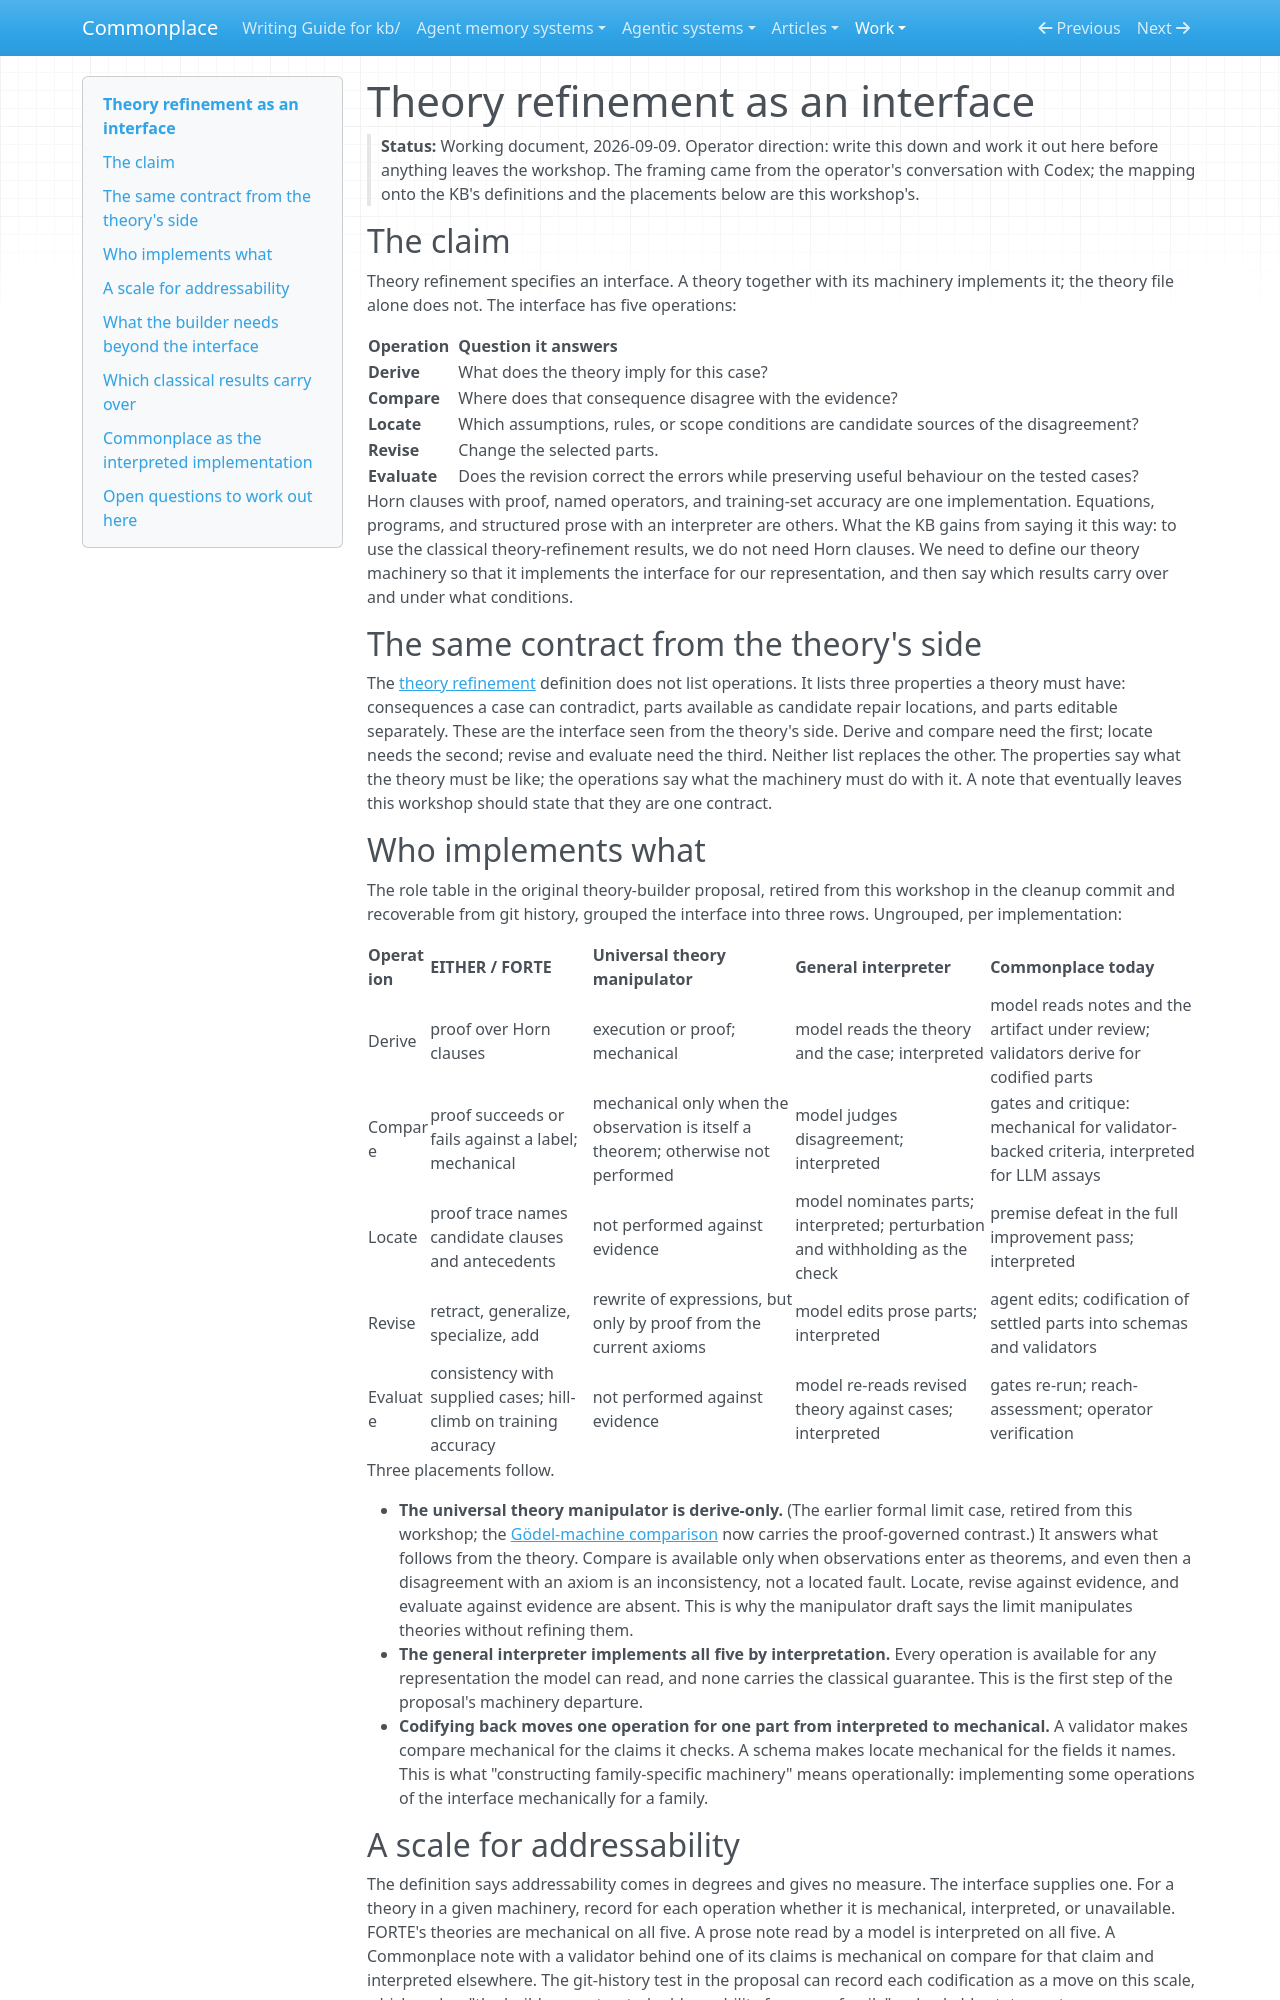

repository: zby/commonplace · page: work/theory-builder-refactor/theory-refinement-interface/index.html · generator: mkdocs

# Theory refinement as an interface

> **Status:** Working document, 2026-09-09. Operator direction: write this down
> and work it out here before anything leaves the workshop. The framing came
> from the operator's conversation with Codex; the mapping onto the KB's
> definitions and the placements below are this workshop's.

## The claim

Theory refinement specifies an interface. A theory together with its
machinery implements it; the theory file alone does not. The interface has
five operations:

| Operation | Question it answers |
|---|---|
| **Derive** | What does the theory imply for this case? |
| **Compare** | Where does that consequence disagree with the evidence? |
| **Locate** | Which assumptions, rules, or scope conditions are candidate sources of the disagreement? |
| **Revise** | Change the selected parts. |
| **Evaluate** | Does the revision correct the errors while preserving useful behaviour on the tested cases? |

Horn clauses with proof, named operators, and training-set accuracy are one
implementation. Equations, programs, and structured prose with an interpreter
are others. What the KB gains from saying it this way: to use the classical
theory-refinement results, we do not need Horn clauses. We need to define our
theory machinery so that it implements the interface for our representation,
and then say which results carry over and under what conditions.

## The same contract from the theory's side

The [theory refinement](../../notes/definitions/theory-refinement.md)
definition does not list operations. It lists three properties a theory must
have: consequences a case can contradict, parts available as candidate repair
locations, and parts editable separately. These are the interface seen from
the theory's side. Derive and compare need the first; locate needs the second;
revise and evaluate need the third. Neither list replaces the other. The
properties say what the theory must be like; the operations say what the
machinery must do with it. A note that eventually leaves this workshop should
state that they are one contract.

## Who implements what

The role table in the original theory-builder proposal, retired from this
workshop in the cleanup commit and recoverable from git history, grouped the
interface into three rows. Ungrouped, per implementation:

| Operation | EITHER / FORTE | Universal theory manipulator | General interpreter | Commonplace today |
|---|---|---|---|---|
| Derive | proof over Horn clauses | execution or proof; mechanical | model reads the theory and the case; interpreted | model reads notes and the artifact under review; validators derive for codified parts |
| Compare | proof succeeds or fails against a label; mechanical | mechanical only when the observation is itself a theorem; otherwise not performed | model judges disagreement; interpreted | gates and critique: mechanical for validator-backed criteria, interpreted for LLM assays |
| Locate | proof trace names candidate clauses and antecedents | not performed against evidence | model nominates parts; interpreted; perturbation and withholding as the check | premise defeat in the full improvement pass; interpreted |
| Revise | retract, generalize, specialize, add | rewrite of expressions, but only by proof from the current axioms | model edits prose parts; interpreted | agent edits; codification of settled parts into schemas and validators |
| Evaluate | consistency with supplied cases; hill-climb on training accuracy | not performed against evidence | model re-reads revised theory against cases; interpreted | gates re-run; reach-assessment; operator verification |

Three placements follow.

- **The universal theory manipulator is derive-only.** (The earlier formal
  limit case, retired from this workshop; the
  [Gödel-machine comparison](./goedel-machine-comparison.md) now carries the
  proof-governed contrast.) It answers what follows from the theory. Compare is available
  only when observations enter as theorems, and even then a disagreement with
  an axiom is an inconsistency, not a located fault. Locate, revise against
  evidence, and evaluate against evidence are absent. This is why the
  manipulator draft says the limit manipulates theories without refining them.
- **The general interpreter implements all five by interpretation.** Every
  operation is available for any representation the model can read, and none
  carries the classical guarantee. This is the first step of the proposal's
  machinery departure.
- **Codifying back moves one operation for one part from interpreted to
  mechanical.** A validator makes compare mechanical for the claims it
  checks. A schema makes locate mechanical for the fields it names. This is
  what "constructing family-specific machinery" means operationally:
  implementing some operations of the interface mechanically for a family.

## A scale for addressability

The definition says addressability comes in degrees and gives no measure.
The interface supplies one. For a theory in a given machinery, record for each
operation whether it is mechanical, interpreted, or unavailable. FORTE's
theories are mechanical on all five. A prose note read by a model is
interpreted on all five. A Commonplace note with a validator behind one of
its claims is mechanical on compare for that claim and interpreted elsewhere.
The git-history test in the proposal can record each codification as a move
on this scale, which makes "the builder constructed addressability for a new
family" a checkable statement.
